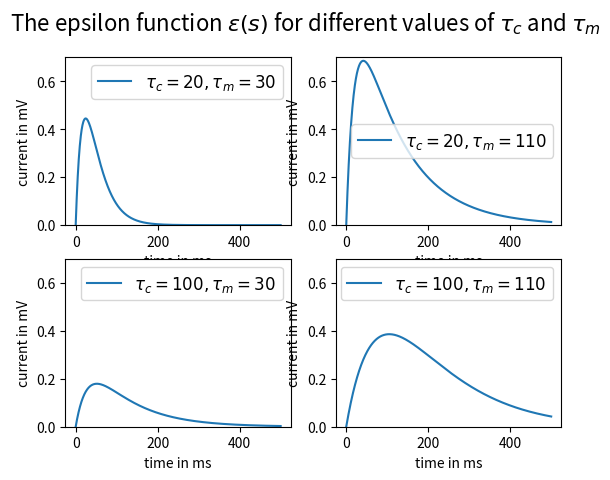

Write the Python code that produced this figure.
import numpy as np
import matplotlib.pyplot as plt


def eps(s, t_current, t_membran):
    return (1/(1-t_current/t_membran))*(np.exp(-s/t_membran) - np.exp(-s/t_current))

def plot_eps(ax, t_current, t_membran):
    x = np.linspace(0, 500, num=1000)
    print(t_current, t_membran)
    if t_current != t_membrane and t_current != 0 and t_membran != 0:
        ax.plot(x, eps(x, t_current, t_membran), label=r'$\tau_c = %.0f, \tau_m = %.0f$' % (t_current, t_membran))
        ax.legend(prop={'size':12})
    ax.set_xlabel('time in ms')
    ax.set_ylabel('current in mV')
    ax.set_ylim([0, 0.7])


if __name__ == "__main__":
    t_currents = [20, 100]
    t_membranes = [30, 110]

    for i, t_current in enumerate(t_currents):
        for j, t_membrane in enumerate(t_membranes):
            ax = plt.subplot2grid((len(t_currents), len(t_membranes)), (i, j))
            plot_eps(ax, t_current, t_membrane)

    plt.suptitle(r'The epsilon function $\epsilon(s)$ for different values of $\tau_c$ and $\tau_m$', fontsize=16)
    plt.show()
